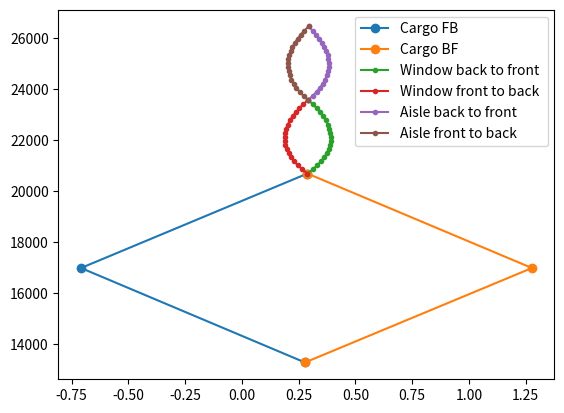

Write the Python code that produced this figure.
from math import *
import matplotlib.pyplot as plt
import numpy as np

cr = 2.57
ct = 1.59
c_mac = 2.11847
b = 27.05
b_half = b/2
l_tot = 27.165
MTOW = 23000
sweep = 0

taper = ct/cr
y_lemac = (b_half/6) * ((1 + 2*taper)/taper)
print(y_lemac)
x_lemac = 11.60

def cg_calculation(MTOW, x_lemac):
    W_w = 0.149 * MTOW
    W_wh = 0.018 * MTOW
    W_wv = 0.02 * MTOW
    W_en = 0.103 * MTOW
    W_fus = 0.248 * MTOW
    W_lm = 0.035 * MTOW
    W_ln = 0.005 * MTOW
    print("Weights", W_w, W_wh, W_wv, W_en, W_fus, W_lm, W_ln)

    W_fusgroup = W_fus + W_lm + W_ln
    W_wgroup = W_w + W_wh + W_wv + W_en
    W_OEW = W_fusgroup + W_wgroup
    print("Weights of the fuselage, wing and OEW respectively: ", W_fusgroup, W_wgroup, W_OEW)

    cg_w = 12.35
    cg_wh = 26.47
    cg_wv = 24.15
    cg_en = 11.32
    cg_fus = 0.39 * l_tot
    cg_lm = 12.69
    cg_ln = 1.64

    cg_wgroup = (W_w*cg_w + W_wh*cg_wh + W_wv*cg_wv + W_en*cg_en)/W_wgroup
    cg_fusgroup = (W_fus*cg_fus + W_lm*cg_lm + W_ln*cg_ln)/W_fusgroup
    cg_OEW = (W_w*cg_w + W_wh*cg_wh + W_wv*cg_wv + W_en*cg_en + W_fus*cg_fus + W_lm*cg_lm + W_ln*cg_ln)/W_OEW
    print("The center of gravity of fuselage group, wing group, and OEW measured from the nose is: ", cg_fusgroup, cg_wgroup, cg_OEW)

    cg_wgroup_lemac = cg_wgroup - x_lemac
    cg_fusgroup_lemac = cg_fusgroup - x_lemac
    cg_OEW_lemac = cg_OEW - x_lemac
    print("The center of gravity of fuselage group, wing group, and OEW measured from the lemac is: ", cg_fusgroup,
          cg_wgroup, cg_OEW)

    cg_perc_w = cg_wgroup_lemac/c_mac
    cg_perc_f = cg_fusgroup_lemac/c_mac
    cg_perc_OEW = cg_OEW_lemac/c_mac
    print("The center of gravity of fuselage group, wing group, and OEW measured from the lemac as percentage of mac is: ", cg_perc_w,
          cg_perc_f, cg_perc_OEW)

    return cg_OEW, cg_OEW_lemac,  W_OEW

cg_oew, cg_oew_lemac, OEW= cg_calculation(MTOW, x_lemac, )

def convert_lemac(xcg):
    return (xcg - x_lemac)/c_mac
vec_convert_lemac = np.vectorize(convert_lemac)


def loading_diagrams():
    seat_pitch = np.arange(6, 18.963, 29*0.0254)

    front_cargo = 2.5922 # meter
    back_cargo = 21.912 # meter

    cargo_dist = [front_cargo, back_cargo]

    max_cargo = 7400 # kg
    
    # initiate
    cg_cargo_pot_fb = [cg_oew]
    fb_weight_cargo =  [OEW]

    cg_cargo_pot_bf = [cg_oew]
    bf_weight_cargo =  [OEW]

    # front to back
    for dist in cargo_dist:
        new_xcg = (fb_weight_cargo[-1]*cg_cargo_pot_fb[-1] + max_cargo/2*dist)/(max_cargo/2 + fb_weight_cargo[-1])
        cg_cargo_pot_fb.append(new_xcg)
        fb_weight_cargo.append(fb_weight_cargo[-1] + max_cargo/2)

    # back to front
    for dist in np.flip(cargo_dist):
        new_xcg = (bf_weight_cargo[-1]*cg_cargo_pot_bf[-1] + max_cargo/2*dist)/(max_cargo/2 + bf_weight_cargo[-1])
        cg_cargo_pot_bf.append(new_xcg)
        bf_weight_cargo.append(bf_weight_cargo[-1] + max_cargo/2)


    #-------------------- window  passenger potato -----------------------------------------

    cg_wdwPot_fb = [cg_cargo_pot_fb[-1]] # front to back
    fb_weight_wdw = [fb_weight_cargo[-1]]

    cg_wdwPot_bf = [cg_cargo_pot_fb[-1]] # back to front
    bf_weight_wdw = [bf_weight_cargo[-1]]
    w_pax = 80 # kg

    #front to back
    for dist in seat_pitch:
        new_xcg = (fb_weight_wdw[-1]*cg_wdwPot_fb[-1] + 2*w_pax*dist)/(2*w_pax + fb_weight_wdw[-1])
        cg_wdwPot_fb.append(new_xcg)
        fb_weight_wdw.append(fb_weight_wdw[-1] + 2*w_pax)

    #back to front
    for dist in np.flip(seat_pitch):
        new_xcg = (bf_weight_wdw[-1]*cg_wdwPot_bf[-1] + 2*w_pax*dist)/(2*w_pax + bf_weight_wdw[-1])
        cg_wdwPot_bf.append(new_xcg)
        bf_weight_wdw.append(bf_weight_wdw[-1] + 2*w_pax)

    #---------------------------- Aisle passenger potato --------------------------------

    cg_aislePot_fb = [cg_wdwPot_fb[-1]] #front to back
    fb_weight_aisle = [fb_weight_wdw[-1]]

    cg_aislePot_bf = [cg_wdwPot_bf[-1]]
    bf_weight_aisle =  [bf_weight_wdw[-1]]
    
    #front to back
    for dist in seat_pitch:
        new_xcg = (fb_weight_aisle[-1]*cg_aislePot_fb[-1] + 2*w_pax*dist)/(2*w_pax + fb_weight_aisle[-1])
        cg_aislePot_fb.append(new_xcg)
        fb_weight_aisle.append(fb_weight_aisle[-1] + 2*w_pax)

    #back to front
    for dist in np.flip(seat_pitch):
        new_xcg = (bf_weight_aisle[-1]*cg_aislePot_bf[-1] + 2*w_pax*dist)/(2*w_pax + bf_weight_aisle[-1])
        cg_aislePot_bf.append(new_xcg)
        bf_weight_aisle.append(bf_weight_aisle[-1] + 2*w_pax)

    #--------------------------- Plotting ---------------------------------------------------

    

    # plotting cargo
    plt.plot(vec_convert_lemac(cg_cargo_pot_fb), fb_weight_cargo, ".-", markersize= 12, label= "Cargo FB")
    plt.plot(vec_convert_lemac(cg_cargo_pot_bf), bf_weight_cargo, ".-",markersize= 12,label = "Cargo BF")
    
    #plotting window seats
    plt.plot(vec_convert_lemac(cg_wdwPot_bf), bf_weight_wdw, ".-",label="Window back to front")
    plt.plot(vec_convert_lemac(cg_wdwPot_fb), fb_weight_wdw, ".-", label="Window front to back ")

    #plotting aisle seats
    plt.plot(vec_convert_lemac(cg_aislePot_bf), bf_weight_aisle, ".-",label="Aisle back to front")
    plt.plot(vec_convert_lemac(cg_aislePot_fb), fb_weight_aisle, ".-", label="Aisle front to back ")



    plt.legend()
    plt.show()


loading_diagrams()